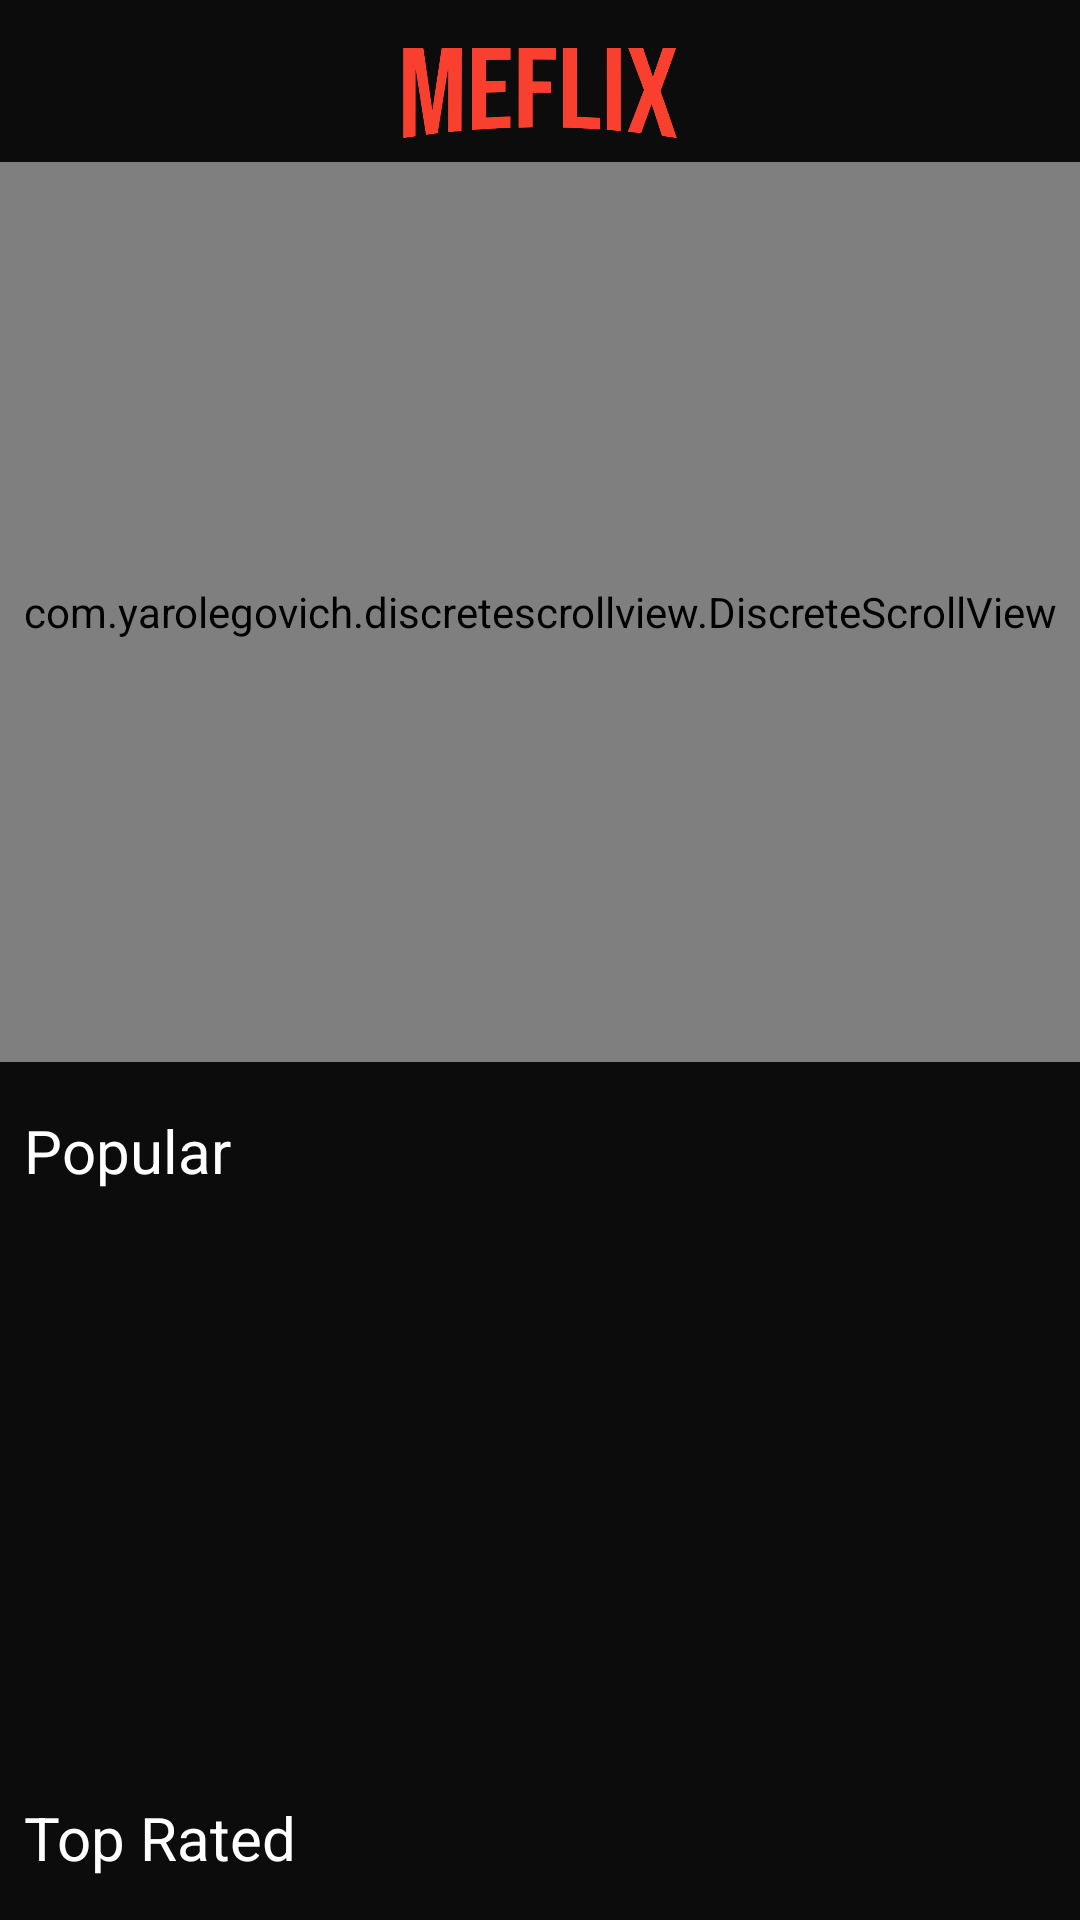

Layout XML and referenced resources for this Android screen:
<!-- AndroidManifest.xml: application theme AppTheme -->
<!-- res/layout/activity_main.xml -->
<?xml version="1.0" encoding="utf-8"?>
<androidx.coordinatorlayout.widget.CoordinatorLayout xmlns:android="http://schemas.android.com/apk/res/android"
    xmlns:app="http://schemas.android.com/apk/res-auto"
    xmlns:tools="http://schemas.android.com/tools"
    android:layout_width="match_parent"
    android:layout_height="match_parent">

    <androidx.core.widget.NestedScrollView
        android:layout_width="match_parent"
        android:layout_height="match_parent"
        android:background="@color/colorPrimaryDark"
        app:layout_behavior="@string/appbar_scrolling_view_behavior">

        <androidx.constraintlayout.widget.ConstraintLayout
            android:layout_width="match_parent"
            android:layout_height="match_parent">

            <ImageView
                android:id="@+id/logo"
                android:layout_width="100dp"
                android:layout_height="30dp"
                android:layout_marginTop="16dp"
                android:src="@drawable/meflix"
                app:layout_constraintEnd_toEndOf="parent"
                app:layout_constraintStart_toStartOf="parent"
                app:layout_constraintTop_toTopOf="parent" />

            <com.yarolegovich.discretescrollview.DiscreteScrollView
                android:id="@+id/now_playing_movies"
                android:layout_width="0dp"
                android:layout_height="300dp"
                android:layout_marginTop="8dp"
                app:dsv_orientation="horizontal"
                app:layout_constraintEnd_toEndOf="parent"
                app:layout_constraintStart_toStartOf="parent"
                app:layout_constraintTop_toBottomOf="@id/logo" />

            <TextView
                android:id="@+id/popular_label"
                android:layout_width="0dp"
                android:layout_height="wrap_content"
                android:layout_marginStart="8dp"
                android:layout_marginTop="16dp"
                android:layout_marginEnd="8dp"
                android:text="Popular"
                android:textColor="#FFFFFF"
                android:textSize="20sp"
                app:layout_constraintEnd_toEndOf="parent"
                app:layout_constraintStart_toStartOf="parent"
                app:layout_constraintTop_toBottomOf="@+id/now_playing_movies" />

            <androidx.recyclerview.widget.RecyclerView
                android:id="@+id/popular_movies"
                android:layout_width="match_parent"
                android:layout_height="170dp"
                android:layout_marginStart="8dp"
                android:layout_marginTop="8dp"
                android:layout_marginEnd="8dp"
                app:layout_constraintEnd_toEndOf="parent"
                app:layout_constraintStart_toStartOf="parent"
                app:layout_constraintTop_toBottomOf="@+id/popular_label" />

            <TextView
                android:id="@+id/top_rated_label"
                android:layout_width="0dp"
                android:layout_height="wrap_content"
                android:layout_marginStart="8dp"
                android:layout_marginTop="24dp"
                android:layout_marginEnd="8dp"
                android:text="Top Rated"
                android:textColor="#FFFFFF"
                android:textSize="20sp"
                app:layout_constraintEnd_toEndOf="parent"
                app:layout_constraintStart_toStartOf="parent"
                app:layout_constraintTop_toBottomOf="@+id/popular_movies" />

            <androidx.recyclerview.widget.RecyclerView
                android:id="@+id/top_rated_movies"
                android:layout_width="0dp"
                android:layout_height="170dp"
                android:layout_marginStart="8dp"
                android:layout_marginTop="8dp"
                android:layout_marginEnd="8dp"
                app:layout_constraintEnd_toEndOf="parent"
                app:layout_constraintStart_toStartOf="parent"
                app:layout_constraintTop_toBottomOf="@+id/top_rated_label" />

            <TextView
                android:id="@+id/upcoming_label"
                android:layout_width="0dp"
                android:layout_height="wrap_content"
                android:layout_marginStart="8dp"
                android:layout_marginTop="24dp"
                android:layout_marginEnd="8dp"
                android:text="Up Coming"
                android:textColor="#FFFFFF"
                android:textSize="20sp"
                app:layout_constraintEnd_toEndOf="parent"
                app:layout_constraintStart_toStartOf="parent"
                app:layout_constraintTop_toBottomOf="@+id/top_rated_movies" />

            <androidx.recyclerview.widget.RecyclerView
                android:id="@+id/upcoming_movies"
                android:layout_width="0dp"
                android:layout_height="170dp"
                android:layout_marginStart="8dp"
                android:layout_marginTop="8dp"
                android:layout_marginEnd="8dp"
                app:layout_constraintEnd_toEndOf="parent"
                app:layout_constraintStart_toStartOf="parent"
                app:layout_constraintTop_toBottomOf="@+id/upcoming_label" />

        </androidx.constraintlayout.widget.ConstraintLayout>

    </androidx.core.widget.NestedScrollView>


</androidx.coordinatorlayout.widget.CoordinatorLayout>
<!-- resources referenced by this layout -->
<resources>
  <color name="colorPrimaryDark">#0C0C0C</color>
  <!-- drawable meflix: png bitmap (drawable, 15683 bytes) -->
  <style name="AppTheme" parent="Theme.AppCompat.Light.NoActionBar">
          
          <item name="colorPrimary">@color/colorPrimary</item>
          <item name="colorPrimaryDark">@color/colorPrimaryDark</item>
          <item name="colorAccent">@color/colorAccent</item>
      </style>
  <color name="colorPrimary">#FF271E</color>
  <color name="colorAccent">#FFFFFF</color>
</resources>
